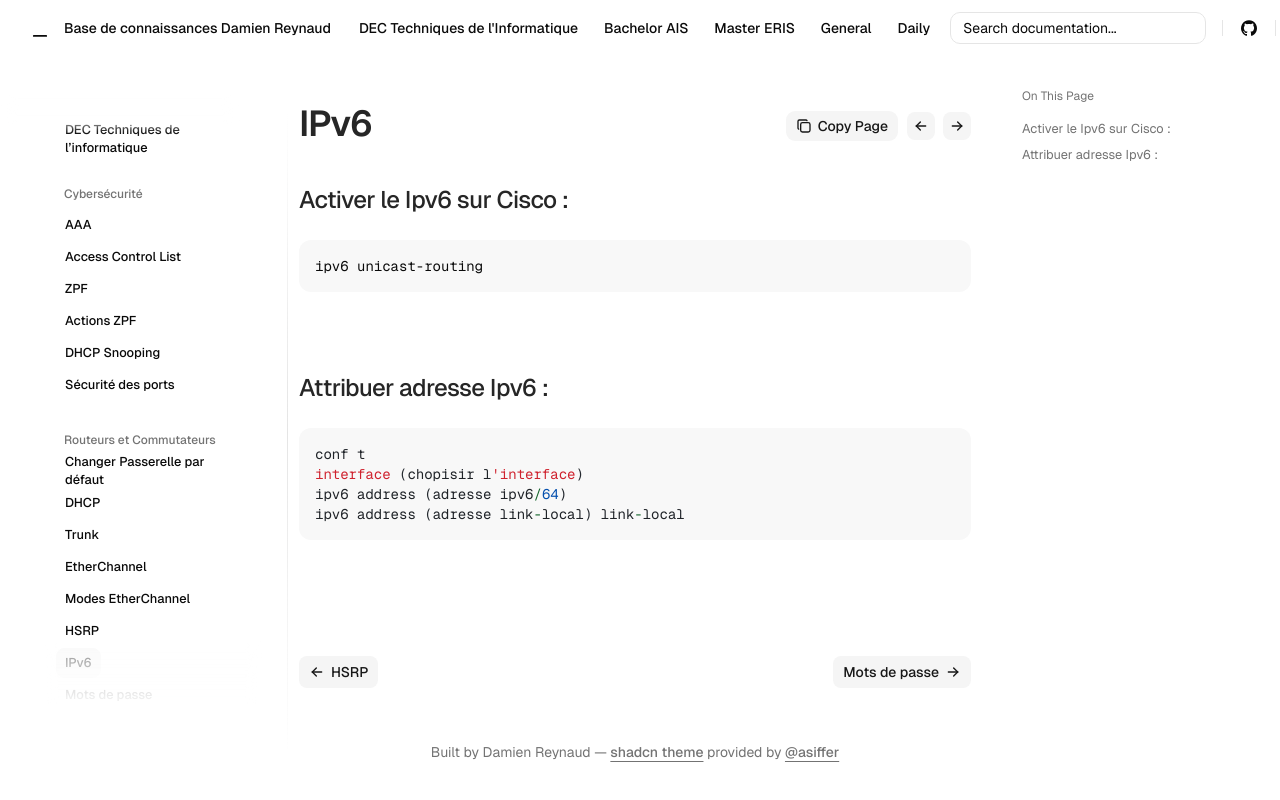

repository: Coockiepickle/Knowledge-Base · page: dec/routing-switching/ipv6/index.html · generator: mkdocs


## Activer le Ipv6 sur Cisco :
```
ipv6 unicast-routing
```
## Attribuer adresse Ipv6 :

```
conf t
interface (chopisir l'interface)
ipv6 address (adresse ipv6/64)
ipv6 address (adresse link-local) link-local
```
